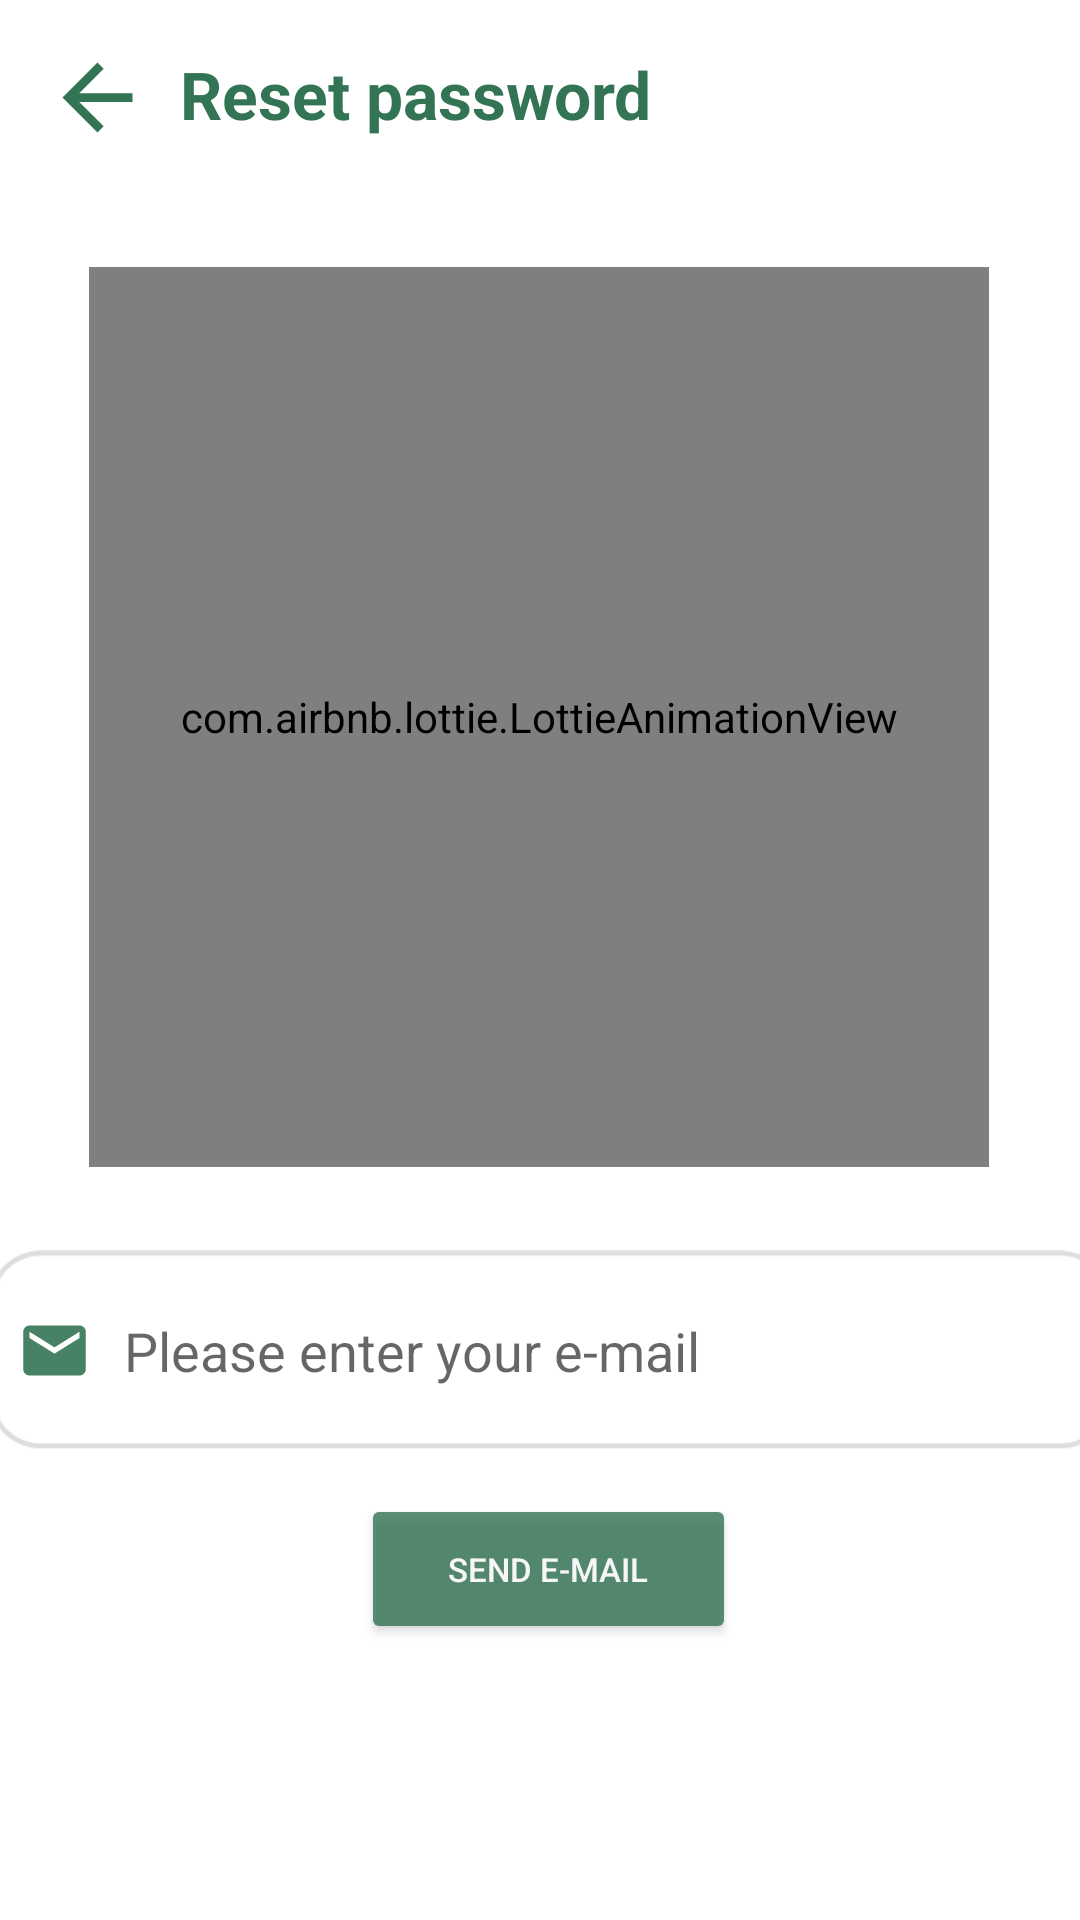

Write the Android layout XML for this screen, with the resource values it uses.
<!-- AndroidManifest.xml: application theme Theme.Codezy -->
<!-- res/layout/fragment_forgot_password.xml -->
<?xml version="1.0" encoding="utf-8"?>
<androidx.constraintlayout.widget.ConstraintLayout xmlns:android="http://schemas.android.com/apk/res/android"
    xmlns:app="http://schemas.android.com/apk/res-auto"
    xmlns:tools="http://schemas.android.com/tools"
    android:layout_width="match_parent"
    android:layout_height="match_parent"
    android:background="@color/white"
    tools:context=".ui.ForgotPasswordFragment">




    <ImageView
        android:id="@+id/imageView"
        android:layout_width="25sp"
        android:layout_height="25sp"
        android:layout_marginStart="10sp"
        android:alpha="0.9"
        android:src="@drawable/email_icon"
        app:layout_constraintBottom_toBottomOf="@+id/sendEmailTextbox"
        app:layout_constraintStart_toStartOf="@+id/sendEmailTextbox"
        app:layout_constraintTop_toTopOf="@+id/sendEmailTextbox"
        app:layout_constraintVertical_bias="0.5" />

    <ImageView
        android:id="@+id/sendEmailTextbox"
        android:layout_width="375dp"
        android:layout_height="80dp"
        android:layout_marginHorizontal="20dp"
        android:layout_marginTop="410dp"
        android:alpha="0.7"
        android:src="@drawable/textbox"
        app:layout_constraintBottom_toBottomOf="parent"
        app:layout_constraintEnd_toEndOf="parent"
        app:layout_constraintHorizontal_bias="0.444"
        app:layout_constraintStart_toStartOf="parent"
        app:layout_constraintTop_toTopOf="parent"
        app:layout_constraintVertical_bias="0.0" />


    <EditText
        android:id="@+id/sendEmailText"
        android:layout_width="310dp"
        android:layout_height="wrap_content"
        android:layout_marginStart="10sp"
        android:background="@android:color/transparent"
        android:hint="@string/please_enter_your_e_mail"
        android:maxLines="1"
        app:layout_constraintBottom_toBottomOf="@+id/sendEmailTextbox"
        app:layout_constraintEnd_toEndOf="@+id/sendEmailTextbox"
        app:layout_constraintHorizontal_bias="0.025"
        app:layout_constraintStart_toEndOf="@+id/imageView"
        app:layout_constraintTop_toTopOf="@+id/sendEmailTextbox" />

    <Button
        android:id="@+id/send_reset_email_button"
        android:layout_width="125dp"
        android:layout_height="50sp"
        android:layout_marginHorizontal="100dp"
        android:alpha="0.8"
        android:backgroundTint="@color/codezy_light_green"
        android:text="@string/send_e_mail"
        android:textColor="@color/white"
        android:textSize="11sp"
        app:layout_constraintBottom_toBottomOf="parent"
        app:layout_constraintEnd_toEndOf="@+id/sendEmailTextbox"
        app:layout_constraintHorizontal_bias="0.496"
        app:layout_constraintStart_toStartOf="@+id/sendEmailTextbox"
        app:layout_constraintTop_toBottomOf="@+id/sendEmailTextbox"
        app:layout_constraintVertical_bias="0.079" />

    <ImageView
        android:id="@+id/backButton"
        android:layout_width="35dp"
        android:layout_height="35dp"
        android:layout_margin="15sp"
        android:src="@drawable/back_button"
        app:layout_constraintBottom_toBottomOf="parent"
        app:layout_constraintEnd_toEndOf="parent"
        app:layout_constraintHorizontal_bias="0.0"
        app:layout_constraintStart_toStartOf="parent"
        app:layout_constraintTop_toTopOf="parent"
        app:layout_constraintVertical_bias="0.0" />

    <TextView
        android:id="@+id/textView2"
        android:layout_width="wrap_content"
        android:layout_height="wrap_content"
        android:layout_marginStart="10sp"
        android:text="@string/reset_password_text"
        android:textColor="@color/codezy_light_green"
        android:textSize="22sp"
        android:textStyle="bold"
        app:layout_constraintBottom_toBottomOf="@+id/backButton"
        app:layout_constraintEnd_toEndOf="parent"
        app:layout_constraintHorizontal_bias="0.0"
        app:layout_constraintStart_toEndOf="@+id/backButton"
        app:layout_constraintTop_toTopOf="@+id/backButton"
        app:layout_constraintVertical_bias="0.3" />

    <com.airbnb.lottie.LottieAnimationView
        android:id="@+id/animation_view"
        android:layout_width="300dp"
        android:layout_height="300dp"
        app:layout_constraintBottom_toTopOf="@+id/sendEmailTextbox"
        app:layout_constraintEnd_toEndOf="parent"
        app:layout_constraintHorizontal_bias="0.495"
        app:layout_constraintStart_toStartOf="parent"
        app:layout_constraintTop_toBottomOf="@+id/textView2"
        app:layout_constraintVertical_bias="0.671"
        app:lottie_fileName="@raw/send_mail_animation" />





</androidx.constraintlayout.widget.ConstraintLayout>
<!-- resources referenced by this layout -->
<resources>
  <color name="codezy_light_green">#327454</color>
  <color name="white">#FFFFFFFF</color>
  <!-- drawable back_button (drawable) -->
  <vector android:autoMirrored="true" android:height="24dp"
      android:tint="#327454" android:viewportHeight="24"
      android:viewportWidth="24" android:width="24dp" xmlns:android="http://schemas.android.com/apk/res/android">
      <path android:fillColor="@android:color/white" android:pathData="M20,11H7.83l5.59,-5.59L12,4l-8,8 8,8 1.41,-1.41L7.83,13H20v-2z"/>
  </vector>
  <!-- drawable email_icon (drawable) -->
  <vector android:height="24dp" android:tint="#327454"
      android:viewportHeight="24" android:viewportWidth="24"
      android:width="24dp" xmlns:android="http://schemas.android.com/apk/res/android">
      <path android:fillColor="@android:color/white" android:pathData="M20,4L4,4c-1.1,0 -1.99,0.9 -1.99,2L2,18c0,1.1 0.9,2 2,2h16c1.1,0 2,-0.9 2,-2L22,6c0,-1.1 -0.9,-2 -2,-2zM20,8l-8,5 -8,-5L4,6l8,5 8,-5v2z"/>
  </vector>
  <!-- drawable textbox: png bitmap (drawable, 2683 bytes) -->
  <string name="please_enter_your_e_mail">Please enter your e-mail</string>
  <string name="reset_password_text">Reset password</string>
  <string name="send_e_mail">Send e-mail</string>
  <style name="Theme.Codezy" parent="Theme.MaterialComponents.DayNight.DarkActionBar">
          
          <item name="colorPrimary">@color/purple_500</item>
          <item name="colorPrimaryVariant">@color/purple_700</item>
          <item name="colorOnPrimary">@color/white</item>
          
          <item name="colorSecondary">@color/teal_200</item>
          <item name="colorSecondaryVariant">@color/teal_700</item>
          <item name="colorOnSecondary">@color/black</item>
          
          <item name="android:statusBarColor">#182921</item>
          
          <item name="windowActionBar">false</item>
          <item name="windowNoTitle">true</item>
      </style>
  <color name="purple_500">#FF6200EE</color>
  <color name="purple_700">#FF3700B3</color>
  <color name="teal_200">#FF03DAC5</color>
  <color name="teal_700">#FF018786</color>
  <color name="black">#FF000000</color>
</resources>
